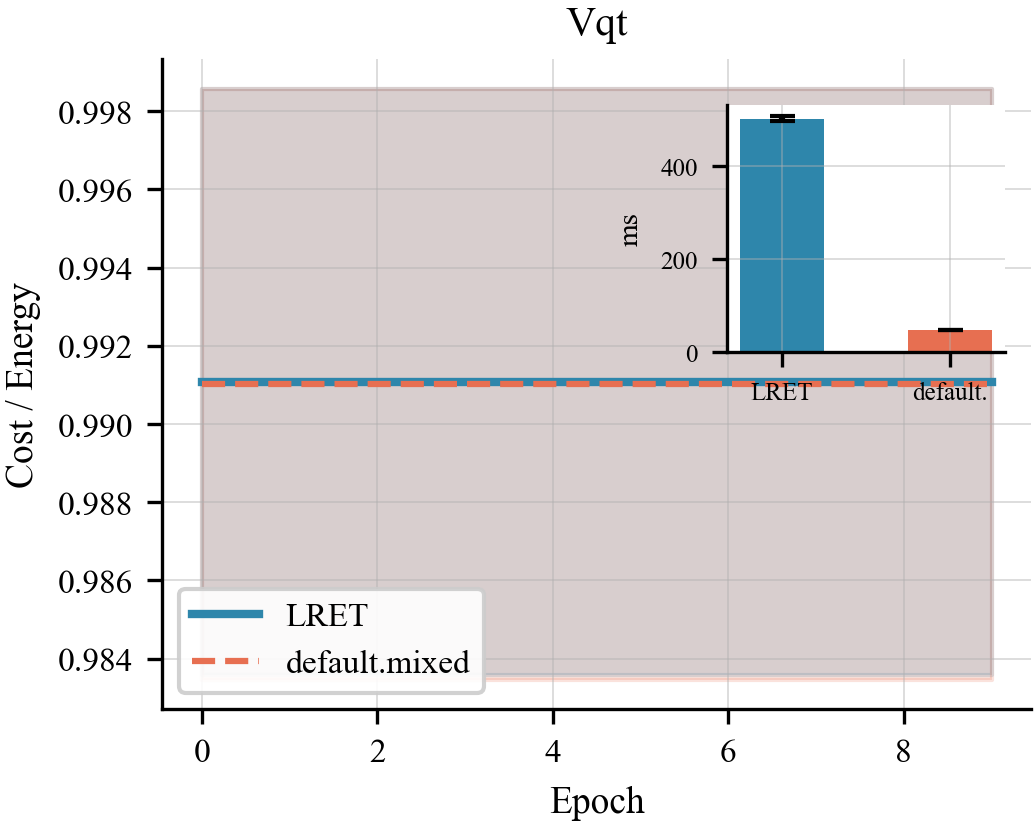

Source data for this figure (header and first rows):
algo, epoch, lret_t0, lret_t1, comp_t0, comp_t1
vqt, 0, 0.9836, 0.9986, 0.9835, 0.9986
vqt, 1, 0.9836, 0.9986, 0.9835, 0.9986
vqt, 2, 0.9836, 0.9986, 0.9835, 0.9986
vqt, 3, 0.9836, 0.9986, 0.9835, 0.9986
vqt, 4, 0.9836, 0.9986, 0.9835, 0.9986
vqt, 5, 0.9836, 0.9986, 0.9835, 0.9986
vqt, 6, 0.9836, 0.9986, 0.9835, 0.9986
vqt, 7, 0.9836, 0.9986, 0.9835, 0.9986
vqt, 8, 0.9836, 0.9986, 0.9835, 0.9986
vqt, 9, 0.9836, 0.9986, 0.9835, 0.9986
